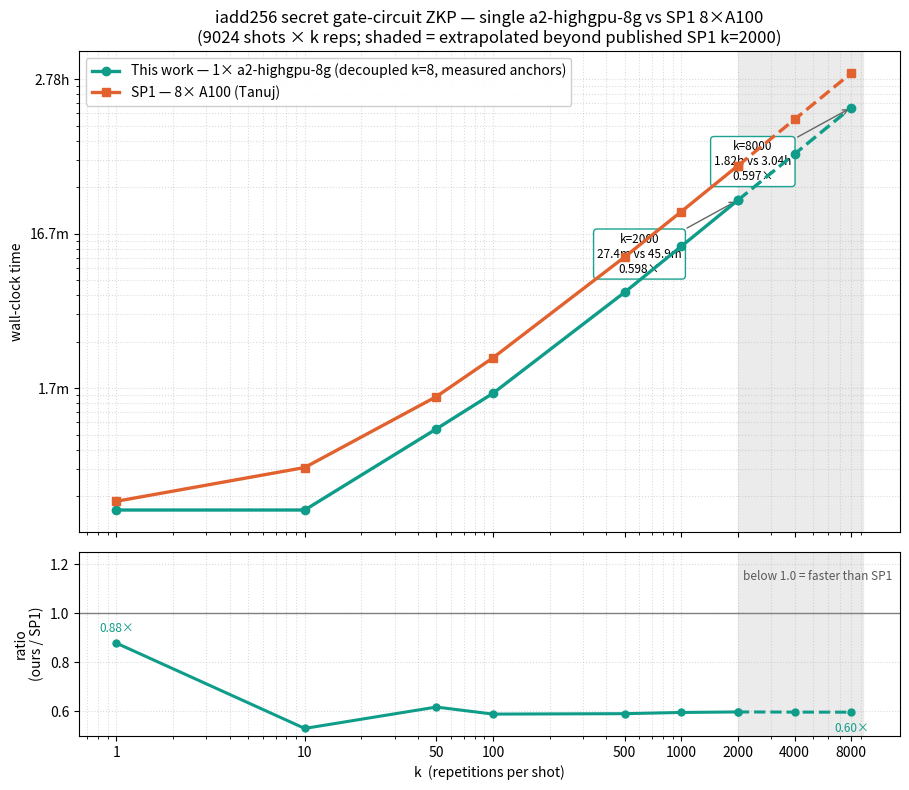

Recreate this plot in Python. (Note: this script raises an exception after producing the figure.)
#!/usr/bin/env python3
"""k-sweep: single a2-highgpu-8g (estimated) vs SP1 8xA100 (Tanuj), incl k=8000.

Overlap model (extrapolate_8g.py), measured 2^25 anchors (A100, 22-col gate_air):
  N = ceil(ROWS_PER_K*k / 2^25);  base_wall = ceil(N/8)*t_base;  rec_wall = N*(t_leaf+t_node)/P
  T(8g) = max(base_wall, rec_wall) + tail
SP1: published to k=2000; linear extrapolation (k=1000->2000 slope) beyond, drawn dashed.
"""
import math
import numpy as np
import matplotlib
matplotlib.use("Agg")
import matplotlib.pyplot as plt
from matplotlib.ticker import FuncFormatter

# ---- model + measured 2^25 anchors ----
SHARD_ROWS = 1 << 25
ROWS_PER_K = 22.984e6
# MEASURED anchors (2026-07-05), final stack = migration(5ea05973) + DECOUPLED k-ary(k=8) + H_P + L3.
# T_BASE_FOLD 9.53s = fold-amortized per-shard base @2^25 WITH L3, MEASURED on the A100 (anat-ganor). T_PRECOMPUTE 4.64s
#   = one-time shard-invariant precompute (matters only at tiny N). Recursion (DECOUPLED k=8, CPU VM proxy for a2-8g,
#   cross-calib caveat): T_LEAF 17.30 (leaf PINNED ~2^21, not ballooned) + T_NODE 1.68 = effective per-shard node term
#   (t_node1 13.4 amortized over 8 leaves; level-≥2 negligible) ⇒ per-shard rec 18.98s = 0.681× vs coupled k=2 (27.86).
# P_8G 16 (K=16 pools fit ~680 GB). TAIL 2.07 = MEASURED root-verification/unpacker (was assumed 6; N-scaling +0.0021·N negligible).
T_BASE_FOLD, T_PRECOMPUTE, T_LEAF, T_NODE, P_8G, TAIL = 9.53, 4.64, 17.30, 1.68, 16, 2.07

def T_ours(k):
    N = max(1, math.ceil(ROWS_PER_K * k / SHARD_ROWS))
    base_wall = math.ceil(N / 8) * T_BASE_FOLD + T_PRECOMPUTE
    rec_wall = N * (T_LEAF + T_NODE) / P_8G
    return max(base_wall, rec_wall) + TAIL

SP1 = {1: 18.5, 10: 30.6, 50: 88.0, 100: 157.0, 500: 705.0, 1000: 1387.0, 2000: 2753.0}
SP1_SLOPE = (2753.0 - 1387.0) / (2000 - 1000)
def sp1(k):
    return SP1[k] if k in SP1 else SP1[2000] + SP1_SLOPE * (k - 2000)

K = [1, 10, 50, 100, 500, 1000, 2000, 4000, 8000]
ours = [T_ours(k) for k in K]
theirs = [sp1(k) for k in K]
ratio = [o / t for o, t in zip(ours, theirs)]
K_SPLIT = 2000  # measured/published up to here; extrapolated beyond

def hms(s):
    if s < 90: return f"{s:.0f}s"
    if s < 5400: return f"{s/60:.1f}m"
    return f"{s/3600:.2f}h"

OURS_C, SP1_C = "#0f9d8a", "#e2622f"

fig, (ax, axr) = plt.subplots(2, 1, figsize=(9.2, 8.0), height_ratios=[3, 1.15], sharex=True)

# shade the extrapolated region (k > 2000)
for a in (ax, axr):
    a.axvspan(K_SPLIT, K[-1] * 1.15, color="0.92", zorder=0)

def split_plot(a, x, y, color, label, marker):
    x, y = np.array(x, float), np.array(y, float)
    m = x <= K_SPLIT
    # solid over measured/published range (include the split point in the dashed leg too)
    a.plot(x[m], y[m], color=color, lw=2.4, marker=marker, ms=6, label=label, zorder=4)
    idx = np.where(x >= K_SPLIT)[0]
    a.plot(x[idx], y[idx], color=color, lw=2.4, ls="--", marker=marker, ms=6, zorder=4)

split_plot(ax, K, ours, OURS_C, "This work — 1× a2-highgpu-8g (decoupled k=8, measured anchors)", "o")
split_plot(ax, K, theirs, SP1_C, "SP1 — 8× A100 (Tanuj)", "s")

ax.set_xscale("log"); ax.set_yscale("log")
ax.set_ylabel("wall-clock time")
ax.yaxis.set_major_formatter(FuncFormatter(lambda v, _: hms(v)))
ax.set_title("iadd256 secret gate-circuit ZKP — single a2-highgpu-8g vs SP1 8×A100\n"
             "(9024 shots × k reps; shaded = extrapolated beyond published SP1 k=2000)",
             fontsize=12)
ax.grid(True, which="both", ls=":", alpha=0.45)
ax.legend(loc="upper left", framealpha=0.95, fontsize=10)

# annotate ratio + time at k=2000 and k=8000
for k in (2000, 8000):
    i = K.index(k)
    ax.annotate(f"k={k}\n{hms(ours[i])} vs {hms(theirs[i])}\n{ratio[i]:.3f}×",
                xy=(k, ours[i]), xytext=(k*0.30, ours[i]*0.34),
                fontsize=8.5, ha="center",
                arrowprops=dict(arrowstyle="->", color="0.4", lw=1),
                bbox=dict(boxstyle="round,pad=0.3", fc="white", ec=OURS_C, alpha=0.95))

# ratio panel
axr.plot(K[:K.index(K_SPLIT)+1], ratio[:K.index(K_SPLIT)+1], color=OURS_C, lw=2.2, marker="o", ms=5)
idx = [i for i, k in enumerate(K) if k >= K_SPLIT]
axr.plot([K[i] for i in idx], [ratio[i] for i in idx], color=OURS_C, lw=2.2, ls="--", marker="o", ms=5)
axr.axhline(1.0, color="0.5", lw=1, ls="-")
axr.set_ylabel("ratio\n(ours / SP1)", fontsize=10)
axr.set_xlabel("k  (repetitions per shot)")
axr.set_xscale("log")
axr.set_ylim(0.5, 1.25)
axr.grid(True, which="both", ls=":", alpha=0.45)
axr.set_xticks(K); axr.set_xticklabels([str(k) for k in K])
axr.text(0.99, 0.90, "below 1.0 = faster than SP1", transform=axr.transAxes,
         ha="right", va="top", fontsize=8.5, color="0.35")
for k in (1, 8000):
    i = K.index(k)
    axr.annotate(f"{ratio[i]:.2f}×", (k, ratio[i]),
                 textcoords="offset points", xytext=(0, 8 if k == 1 else -14),
                 ha="center", fontsize=8.5, color=OURS_C)

fig.tight_layout()
out = "/home/anat/workspace/grover-tax/benchmarks/stwo/iadd256/results/k_sweep_vs_sp1.png"
fig.savefig(out, dpi=150, bbox_inches="tight")
print("wrote", out)
print(f"\n{'k':>6} {'ours':>9} {'SP1':>9} {'ratio':>7}")
for k, o, t, r in zip(K, ours, theirs, ratio):
    tag = "" if k <= K_SPLIT else "  (extrap)"
    print(f"{k:>6} {hms(o):>9} {hms(t):>9} {r:>6.3f}x{tag}")
